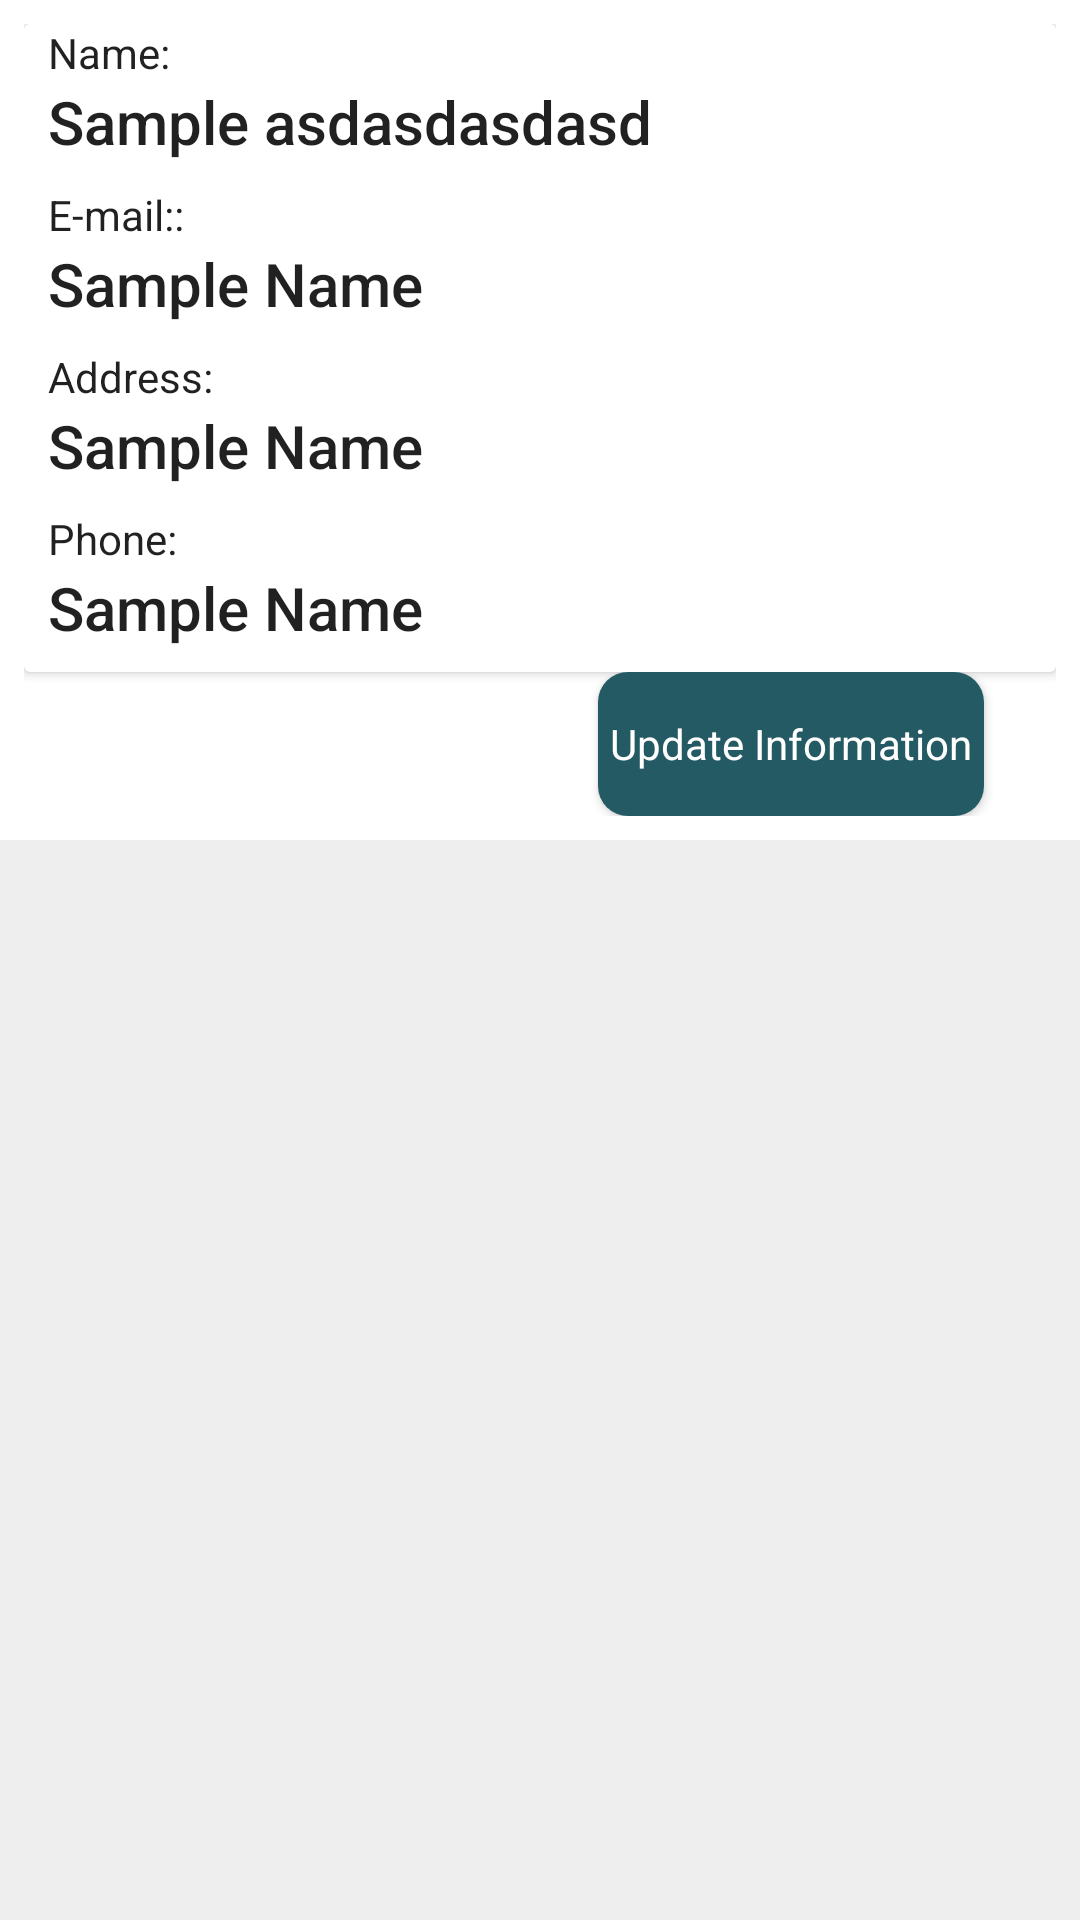

Android layout source for this screen:
<!-- AndroidManifest.xml: application theme AppTheme -->
<!-- res/layout/activity_customer_profile.xml -->
<?xml version="1.0" encoding="utf-8"?>
<ScrollView xmlns:android="http://schemas.android.com/apk/res/android"
    xmlns:app="http://schemas.android.com/apk/res-auto"
    android:layout_width="match_parent"
    android:layout_height="match_parent"
    android:background="@color/background">

    <RelativeLayout
        android:layout_width="match_parent"
        android:layout_height="match_parent"
        android:background="@android:color/white"
        android:padding="8dp">

        <android.support.v7.widget.CardView
            android:id="@+id/c1"
            android:layout_width="match_parent"
            android:layout_height="wrap_content">

            <RelativeLayout
                android:id="@+id/r1"
                android:layout_width="match_parent"
                android:layout_height="wrap_content">

                <TextView
                    android:id="@+id/t1"
                    style="@style/AlertDialog.AppCompat.Light"
                    android:layout_width="wrap_content"
                    android:layout_height="wrap_content"
                    android:paddingLeft="8dp"
                    android:text="Name: " />

                <TextView
                    android:id="@+id/tv_name"
                    style="@style/Base.TextAppearance.AppCompat.Title"
                    android:layout_width="wrap_content"
                    android:layout_height="wrap_content"
                    android:layout_below="@id/t1"
                    android:paddingLeft="8dp"
                    android:paddingRight="8dp"
                    android:paddingBottom="8dp"
                    android:text="Sample asdasdasdasd" />

                <TextView
                    android:id="@+id/t2"
                    style="@style/AlertDialog.AppCompat.Light"
                    android:layout_width="wrap_content"
                    android:layout_height="wrap_content"
                    android:layout_below="@id/tv_name"
                    android:paddingLeft="8dp"
                    android:text="E-mail:: " />

                <TextView
                    android:id="@+id/tv_email"
                    style="@style/Base.TextAppearance.AppCompat.Title"
                    android:layout_width="wrap_content"
                    android:layout_height="wrap_content"
                    android:layout_below="@id/t2"
                    android:paddingLeft="8dp"
                    android:paddingRight="8dp"
                    android:paddingBottom="8dp"
                    android:text="Sample Name" />

                <TextView
                    android:id="@+id/t3"
                    style="@style/AlertDialog.AppCompat.Light"
                    android:layout_width="wrap_content"
                    android:layout_height="wrap_content"
                    android:layout_below="@id/tv_email"
                    android:paddingLeft="8dp"
                    android:text="Address: " />

                <TextView
                    android:id="@+id/tv_address"
                    style="@style/Base.TextAppearance.AppCompat.Title"
                    android:layout_width="wrap_content"
                    android:layout_height="wrap_content"
                    android:layout_below="@id/t3"
                    android:paddingLeft="8dp"
                    android:paddingRight="8dp"
                    android:paddingBottom="8dp"
                    android:text="Sample Name" />

                <TextView
                    android:id="@+id/t4"
                    style="@style/AlertDialog.AppCompat.Light"
                    android:layout_width="wrap_content"
                    android:layout_height="wrap_content"
                    android:layout_below="@id/tv_address"
                    android:paddingLeft="8dp"
                    android:text="Phone: " />

                <TextView
                    android:id="@+id/tv_phone"
                    style="@style/Base.TextAppearance.AppCompat.Title"
                    android:layout_width="wrap_content"
                    android:layout_height="wrap_content"
                    android:layout_below="@id/t4"
                    android:paddingLeft="8dp"
                    android:paddingRight="8dp"
                    android:paddingBottom="8dp"
                    android:text="Sample Name" />
            </RelativeLayout>
        </android.support.v7.widget.CardView>

        <Button
            android:id="@+id/bt_update"
            style="@style/AlertDialog.AppCompat.Light"
            android:layout_width="wrap_content"
            android:layout_height="wrap_content"
            android:layout_below="@id/c1"
            android:layout_alignParentEnd="true"
            android:layout_alignParentRight="true"
            android:layout_marginEnd="24dp"
            android:layout_marginRight="24dp"
            android:background="@drawable/background_button"
            android:text="Update Information"
            android:textColor="#FFF" />

    </RelativeLayout>

</ScrollView>
<!-- resources referenced by this layout -->
<resources>
  <color name="background">#EEEEEE</color>
  <!-- drawable background_button (drawable) -->
  <?xml version="1.0" encoding="utf-8"?>
  <shape xmlns:android="http://schemas.android.com/apk/res/android">
      <solid android:color="@color/colorAccent"/>
      <padding
          android:right="4dp"
          android:left="4dp"
          android:top="4dp"
          android:bottom="4dp"/>
      <corners
          android:radius="10dp"/>
  </shape>
  <style name="AppTheme" parent="Theme.AppCompat.Light.DarkActionBar">
          
          <item name="colorPrimary">@color/colorPrimary</item>
          <item name="colorPrimaryDark">@color/colorPrimaryDark</item>
          <item name="colorAccent">@color/colorAccent</item>
      </style>
  <color name="colorAccent">#245a64</color>
  <color name="colorPrimary">#EF5350</color>
  <color name="colorPrimaryDark">#c4302b</color>
</resources>
